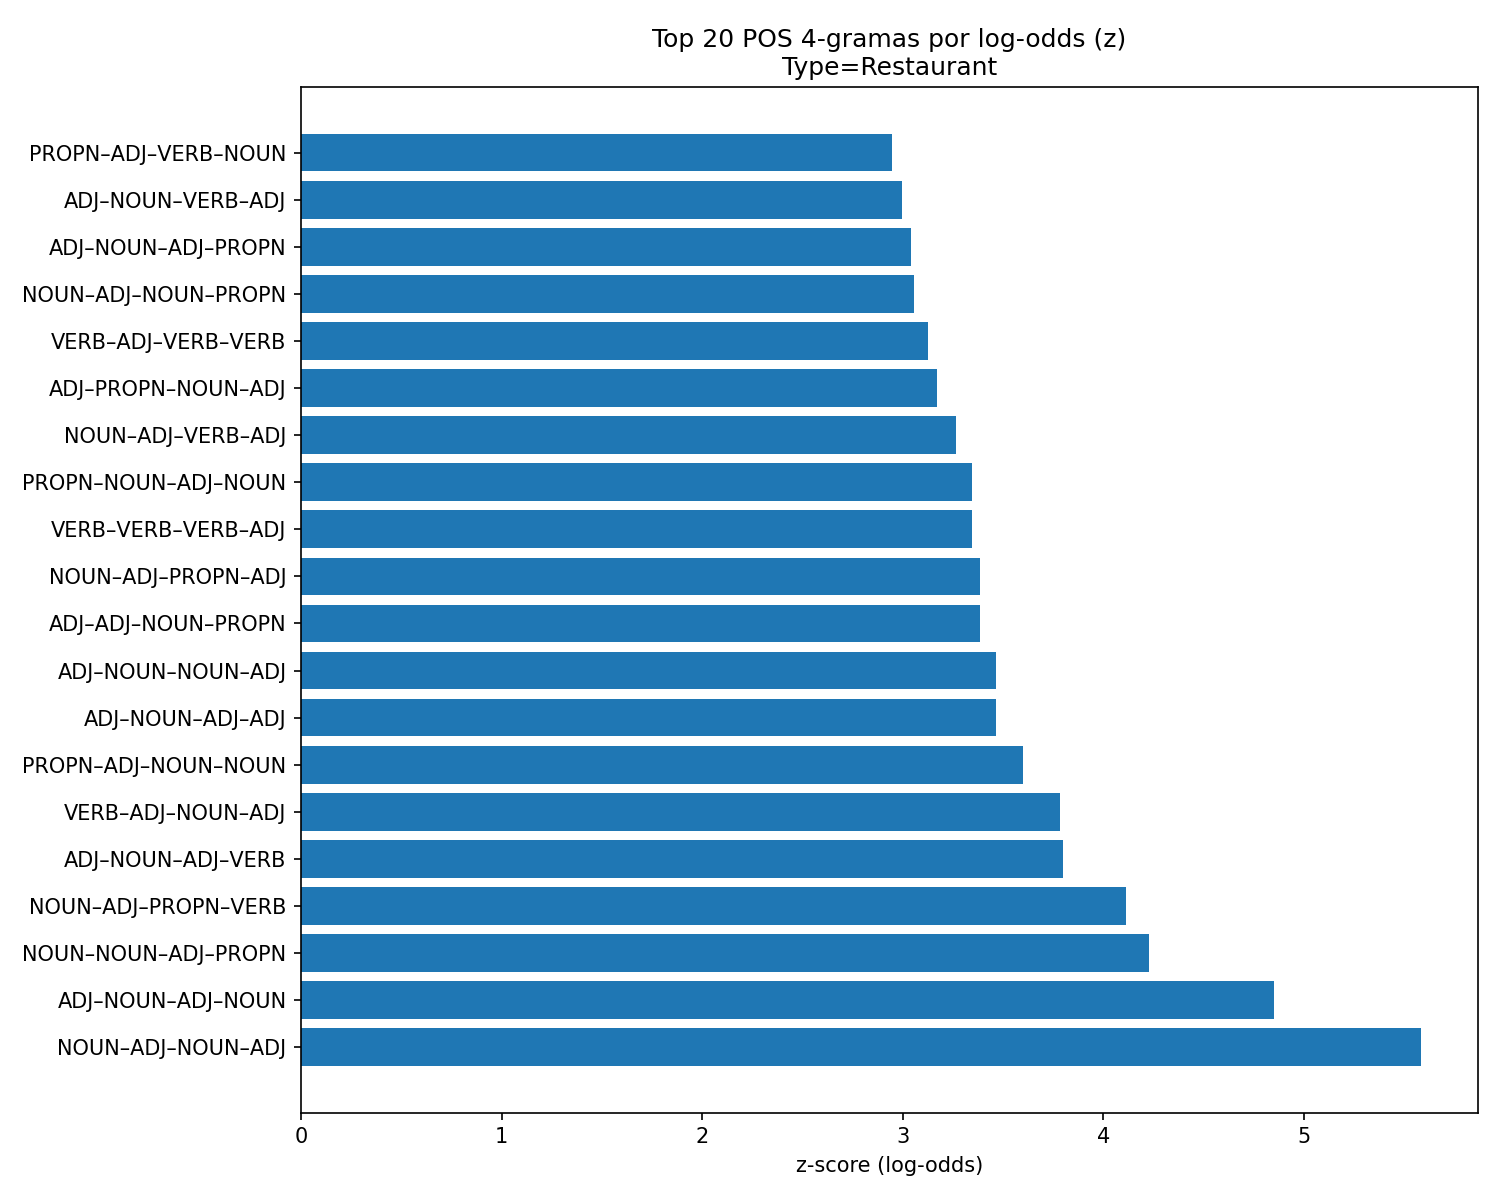

The data file committed next to this chart (first rows):
pos4, count_a, count_b, delta, z
('NOUN', 'ADJ', 'NOUN', 'ADJ'), 828, 1522, 0.2436, 5.586
('ADJ', 'NOUN', 'ADJ', 'NOUN'), 671, 1244, 0.2341, 4.849
('NOUN', 'NOUN', 'ADJ', 'PROPN'), 127, 182, 0.4894, 4.229
('NOUN', 'ADJ', 'PROPN', 'VERB'), 59, 66, 0.7366, 4.112
('ADJ', 'NOUN', 'ADJ', 'VERB'), 225, 382, 0.3202, 3.801
('VERB', 'ADJ', 'NOUN', 'ADJ'), 116, 172, 0.4552, 3.786
('PROPN', 'ADJ', 'NOUN', 'NOUN'), 118, 180, 0.4268, 3.6
('ADJ', 'NOUN', 'ADJ', 'ADJ'), 244, 432, 0.2782, 3.465
('ADJ', 'NOUN', 'NOUN', 'ADJ'), 527, 1023, 0.1868, 3.463
('ADJ', 'ADJ', 'NOUN', 'PROPN'), 51, 63, 0.6375, 3.385
('NOUN', 'ADJ', 'PROPN', 'ADJ'), 58, 75, 0.5918, 3.385
('VERB', 'VERB', 'VERB', 'ADJ'), 38, 42, 0.7485, 3.346
('PROPN', 'NOUN', 'ADJ', 'NOUN'), 150, 248, 0.3464, 3.344
('NOUN', 'ADJ', 'VERB', 'ADJ'), 105, 163, 0.4092, 3.268
('ADJ', 'PROPN', 'NOUN', 'ADJ'), 55, 73, 0.5657, 3.169
('VERB', 'ADJ', 'VERB', 'VERB'), 46, 58, 0.617, 3.127
('NOUN', 'ADJ', 'NOUN', 'PROPN'), 148, 252, 0.3169, 3.055
('ADJ', 'NOUN', 'ADJ', 'PROPN'), 70, 102, 0.4724, 3.043
('ADJ', 'NOUN', 'VERB', 'ADJ'), 93, 146, 0.3979, 2.998
('PROPN', 'ADJ', 'VERB', 'NOUN'), 52, 71, 0.5374, 2.945
